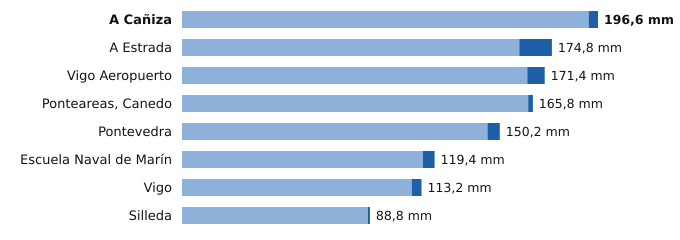

Data behind this chart, as committed beside it:
estacion, provincia, indicativo, mm_6_dias_anteriores, mm_hoy, mm_7_dias, horas_de_hoy
A Cañiza, Pontevedra, 1719, 192.2, 4.4, 196.6, 1
A Estrada, Pontevedra, 1468X, 159.4, 15.4, 174.8, 2
Vigo Aeropuerto, Pontevedra, 1495, 163.2, 8.2, 171.4, 3
Ponteareas, Canedo, Pontevedra, 1723X, 163.6, 2.2, 165.8, 2
Pontevedra, Pontevedra, 1484C, 144.4, 5.8, 150.2, 3
Escuela Naval de Marín, Pontevedra, 1486E, 113.8, 5.6, 119.4, 3
Vigo, Pontevedra, 1496X, 108.6, 4.6, 113.2, 3
Silleda, Pontevedra, 1466A, 87.8, 1.0, 88.8, 1
